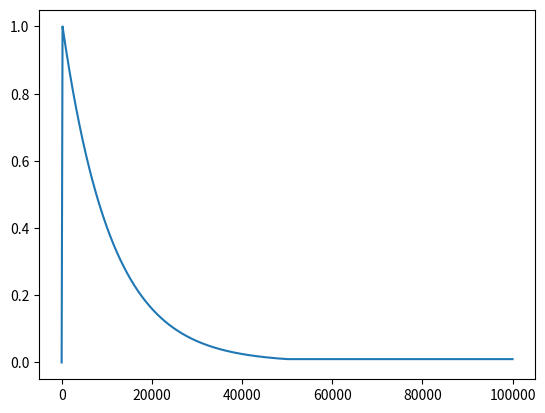

Recreate this plot in Python.
# Copyright 2023-2025 Marigold Team, ETH Zürich. All rights reserved.
#
# Licensed under the Apache License, Version 2.0 (the "License");
# you may not use this file except in compliance with the License.
# You may obtain a copy of the License at
#
#     http://www.apache.org/licenses/LICENSE-2.0
#
# Unless required by applicable law or agreed to in writing, software
# distributed under the License is distributed on an "AS IS" BASIS,
# WITHOUT WARRANTIES OR CONDITIONS OF ANY KIND, either express or implied.
# See the License for the specific language governing permissions and
# limitations under the License.
# --------------------------------------------------------------------------
# More information about Marigold:
#   https://marigoldmonodepth.github.io
#   https://marigoldcomputervision.github.io
# Efficient inference pipelines are now part of diffusers:
#   https://huggingface.co/docs/diffusers/using-diffusers/marigold_usage
#   https://huggingface.co/docs/diffusers/api/pipelines/marigold
# Examples of trained models and live demos:
#   https://huggingface.co/prs-eth
# Related projects:
#   https://rollingdepth.github.io/
#   https://marigolddepthcompletion.github.io/
# Citation (BibTeX):
#   https://github.com/prs-eth/Marigold#-citation
# If you find Marigold useful, we kindly ask you to cite our papers.
# --------------------------------------------------------------------------

import numpy as np


class IterExponential:
    def __init__(self, total_iter_length, final_ratio, warmup_steps=0) -> None:
        """
        Customized iteration-wise exponential scheduler.
        Re-calculate for every step, to reduce error accumulation

        Args:
            total_iter_length (int): Expected total iteration number
            final_ratio (float): Expected LR ratio at n_iter = total_iter_length
        """
        self.total_length = total_iter_length
        self.effective_length = total_iter_length - warmup_steps
        self.final_ratio = final_ratio
        self.warmup_steps = warmup_steps

    def __call__(self, n_iter) -> float:
        if n_iter < self.warmup_steps:
            alpha = 1.0 * n_iter / self.warmup_steps
        elif n_iter >= self.total_length:
            alpha = self.final_ratio
        else:
            actual_iter = n_iter - self.warmup_steps
            alpha = np.exp(
                actual_iter / self.effective_length * np.log(self.final_ratio)
            )
        return alpha


if "__main__" == __name__:
    lr_scheduler = IterExponential(
        total_iter_length=50000, final_ratio=0.01, warmup_steps=200
    )
    # lr_scheduler = IterExponential(
    #     total_iter_length=50000, final_ratio=0.01, warmup_steps=0
    # )

    x = np.arange(100000)
    alphas = [lr_scheduler(i) for i in x]
    import matplotlib.pyplot as plt

    plt.plot(alphas)
    plt.savefig("lr_scheduler.png")
